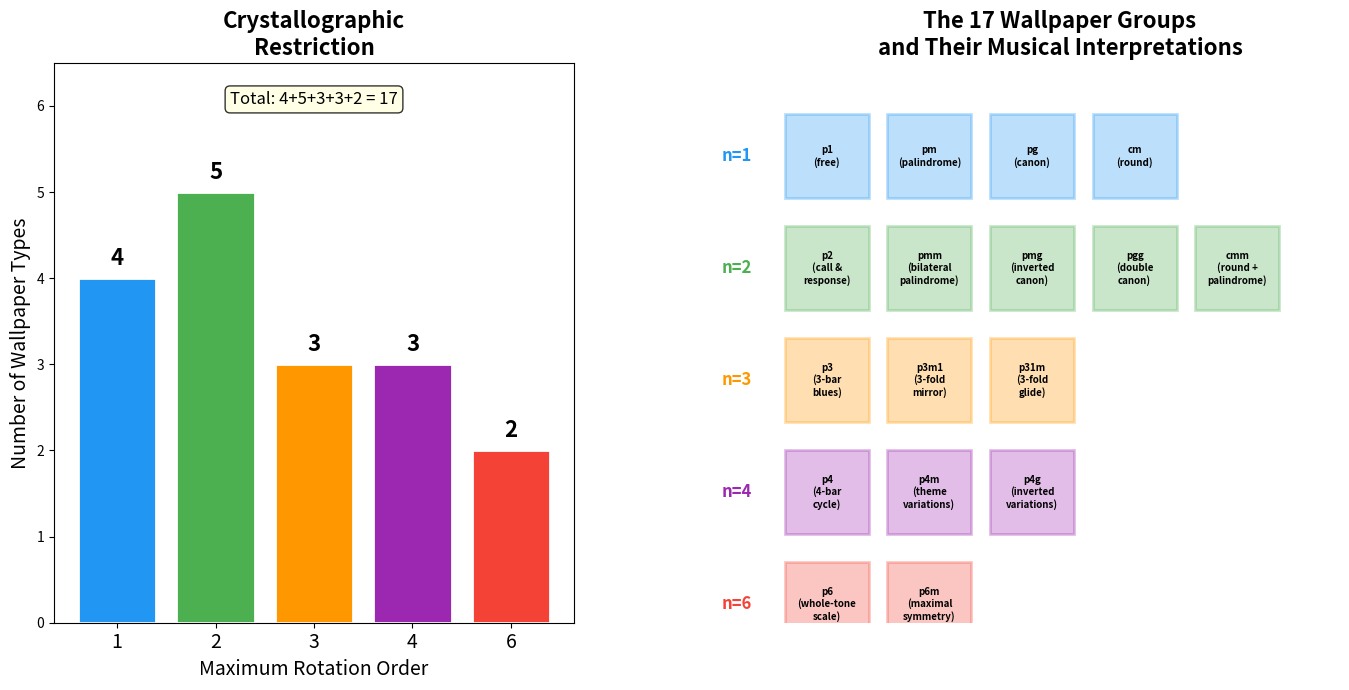

Here is the Python script that generated this plot:
#!/usr/bin/env python3
"""
Visualization: The 17 Wallpaper Types — Rotation Order Distribution

Visualizes the crystallographic restriction theorem: only rotation orders
1, 2, 3, 4, 6 are compatible with 2D lattices. Shows the distribution
of the 17 wallpaper groups across these five rotation orders, with
their musical interpretations.
"""

import matplotlib
matplotlib.use('Agg')
import matplotlib.pyplot as plt
import numpy as np

# Data: 17 wallpaper types grouped by rotation order
groups = {
    1: ['p1\n(free)', 'pm\n(palindrome)', 'pg\n(canon)', 'cm\n(round)'],
    2: ['p2\n(call &\nresponse)', 'pmm\n(bilateral\npalindrome)', 'pmg\n(inverted\ncanon)', 'pgg\n(double\ncanon)', 'cmm\n(round +\npalindrome)'],
    3: ['p3\n(3-bar\nblues)', 'p3m1\n(3-fold\nmirror)', 'p31m\n(3-fold\nglide)'],
    4: ['p4\n(4-bar\ncycle)', 'p4m\n(theme\nvariations)', 'p4g\n(inverted\nvariations)'],
    6: ['p6\n(whole-tone\nscale)', 'p6m\n(maximal\nsymmetry)'],
}

counts = {k: len(v) for k, v in groups.items()}

fig, axes = plt.subplots(1, 2, figsize=(16, 7), gridspec_kw={'width_ratios': [1, 2]})

# Left panel: bar chart of counts
ax1 = axes[0]
orders = list(counts.keys())
vals = list(counts.values())
colors = ['#2196F3', '#4CAF50', '#FF9800', '#9C27B0', '#F44336']
bars = ax1.bar(range(len(orders)), vals, color=colors, edgecolor='white', linewidth=2)
ax1.set_xticks(range(len(orders)))
ax1.set_xticklabels([str(o) for o in orders], fontsize=14)
ax1.set_xlabel('Maximum Rotation Order', fontsize=14)
ax1.set_ylabel('Number of Wallpaper Types', fontsize=14)
ax1.set_title('Crystallographic\nRestriction', fontsize=16, fontweight='bold')
ax1.set_ylim(0, 6.5)

# Add count labels
for bar, val in zip(bars, vals):
    ax1.text(bar.get_x() + bar.get_width()/2, bar.get_height() + 0.1,
             str(val), ha='center', va='bottom', fontsize=16, fontweight='bold')

# Add total annotation
ax1.text(0.5, 0.95, f'Total: 4+5+3+3+2 = 17',
         transform=ax1.transAxes, ha='center', va='top',
         fontsize=12, style='italic',
         bbox=dict(boxstyle='round,pad=0.3', facecolor='lightyellow', alpha=0.8))

# Right panel: tile display of all 17 types
ax2 = axes[1]
ax2.set_xlim(-0.5, 5.5)
ax2.set_ylim(-0.5, 5.5)
ax2.set_aspect('equal')
ax2.axis('off')
ax2.set_title('The 17 Wallpaper Groups\nand Their Musical Interpretations',
              fontsize=16, fontweight='bold')

# Place tiles
y_pos = {1: 4.5, 2: 3.0, 3: 1.5, 4: 0.5, 6: -0.5}
for idx, (order, names) in enumerate(groups.items()):
    color = colors[idx]
    y = 4.5 - idx * 1.2
    for j, name in enumerate(names):
        x = j * 1.1
        rect = plt.Rectangle((x - 0.45, y - 0.45), 0.9, 0.9,
                              facecolor=color, alpha=0.3,
                              edgecolor=color, linewidth=2)
        ax2.add_patch(rect)
        ax2.text(x, y, name, ha='center', va='center',
                fontsize=7, fontweight='bold')
    # Order label
    ax2.text(-0.8, y, f'n={order}', ha='right', va='center',
            fontsize=12, fontweight='bold', color=color)

plt.tight_layout()
plt.savefig('wallpaper_types.png', dpi=150, bbox_inches='tight')
print("Saved wallpaper_types.png")
